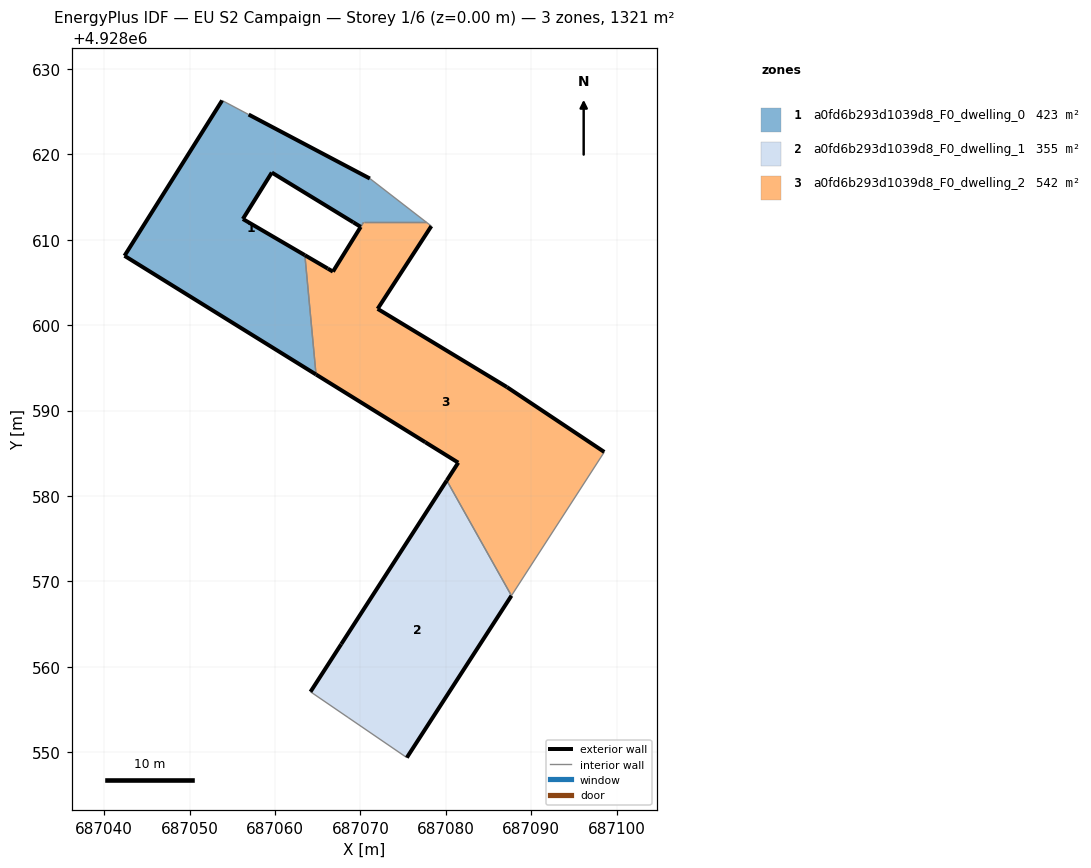
=== STOREY PLAN SPEC (per zone: floor XY polygon, exterior-wall plan segments, windows/doors) ===
zone 1: a0fd6b293d1039d8_F0_dwelling_0  (422.9 m²)
  floor: (687064.80, 4928594.22) (687063.49, 4928608.19) (687056.23, 4928612.43) (687059.62, 4928617.87) (687069.17, 4928612.04) (687070.03, 4928611.51) (687070.36, 4928612.04) (687077.73, 4928612.04) (687071.10, 4928617.17) (687056.91, 4928624.66) (687053.80, 4928626.31) (687042.37, 4928608.12)
  exterior wall: (687056.91, 4928624.66) – (687071.10, 4928617.17)  [16.0 m]
  exterior wall: (687070.03, 4928611.51) – (687069.17, 4928612.04)  [1.0 m]
  exterior wall: (687069.17, 4928612.04) – (687059.62, 4928617.87)  [11.2 m]
  exterior wall: (687059.62, 4928617.87) – (687056.23, 4928612.43)  [6.4 m]
  exterior wall: (687056.23, 4928612.43) – (687063.49, 4928608.19)  [8.4 m]
  exterior wall: (687064.80, 4928594.22) – (687042.37, 4928608.12)  [26.4 m]
  exterior wall: (687042.37, 4928608.12) – (687053.80, 4928626.31)  [21.5 m]
  interior walls: 6
zone 2: a0fd6b293d1039d8_F0_dwelling_1  (355.5 m²)
  floor: (687075.43, 4928549.36) (687087.68, 4928568.32) (687080.11, 4928581.81) (687067.75, 4928562.65) (687064.15, 4928557.07) (687068.55, 4928554.06)
  exterior wall: (687067.75, 4928562.65) – (687080.11, 4928581.81)  [22.8 m]
  exterior wall: (687087.68, 4928568.32) – (687075.43, 4928549.36)  [22.6 m]
  exterior wall: (687064.15, 4928557.07) – (687067.75, 4928562.65)  [6.6 m]
  interior walls: 3
zone 3: a0fd6b293d1039d8_F0_dwelling_2  (542.4 m²)
  floor: (687087.68, 4928568.32) (687098.55, 4928585.15) (687087.15, 4928592.75) (687072.01, 4928601.91) (687078.30, 4928611.60) (687077.73, 4928612.04) (687070.37, 4928612.04) (687070.36, 4928612.04) (687070.03, 4928611.51) (687070.03, 4928611.50) (687066.78, 4928606.27) (687066.17, 4928606.62) (687063.49, 4928608.19) (687064.80, 4928594.22) (687077.59, 4928586.29) (687081.45, 4928583.90) (687080.11, 4928581.81)
  exterior wall: (687066.17, 4928606.62) – (687066.78, 4928606.27)  [0.7 m]
  exterior wall: (687066.78, 4928606.27) – (687070.03, 4928611.50)  [6.2 m]
  exterior wall: (687070.03, 4928611.50) – (687070.03, 4928611.51)  [0.0 m]
  exterior wall: (687078.30, 4928611.60) – (687072.01, 4928601.91)  [11.6 m]
  exterior wall: (687072.01, 4928601.91) – (687087.15, 4928592.75)  [17.7 m]
  exterior wall: (687087.15, 4928592.75) – (687098.55, 4928585.15)  [13.7 m]
  exterior wall: (687080.11, 4928581.81) – (687081.45, 4928583.90)  [2.5 m]
  exterior wall: (687081.45, 4928583.90) – (687077.59, 4928586.29)  [4.5 m]
  exterior wall: (687077.59, 4928586.29) – (687064.80, 4928594.22)  [15.0 m]
  exterior wall: (687063.49, 4928608.19) – (687066.17, 4928606.62)  [3.1 m]
  interior walls: 7

=== DERIVED (storey summary) ===
Building: EU S2 Campaign
Storey: 1 of 6  (floor level z = 0.00 m)
Storey gross floor area: 1320.8 m²
Zones on this storey: 3
  - a0fd6b293d1039d8_F0_dwelling_0: floor 422.9 m²; exterior wall 90.9 m (272.8 m²); WWR 0.0%
  - a0fd6b293d1039d8_F0_dwelling_1: floor 355.5 m²; exterior wall 52.0 m (156.0 m²); WWR 0.0%
  - a0fd6b293d1039d8_F0_dwelling_2: floor 542.4 m²; exterior wall 75.0 m (225.0 m²); WWR 0.0%
Zone adjacency (shared interzone walls):
  - a0fd6b293d1039d8_F0_dwelling_0 ↔ a0fd6b293d1039d8_F0_dwelling_2
  - a0fd6b293d1039d8_F0_dwelling_1 ↔ a0fd6b293d1039d8_F0_dwelling_2